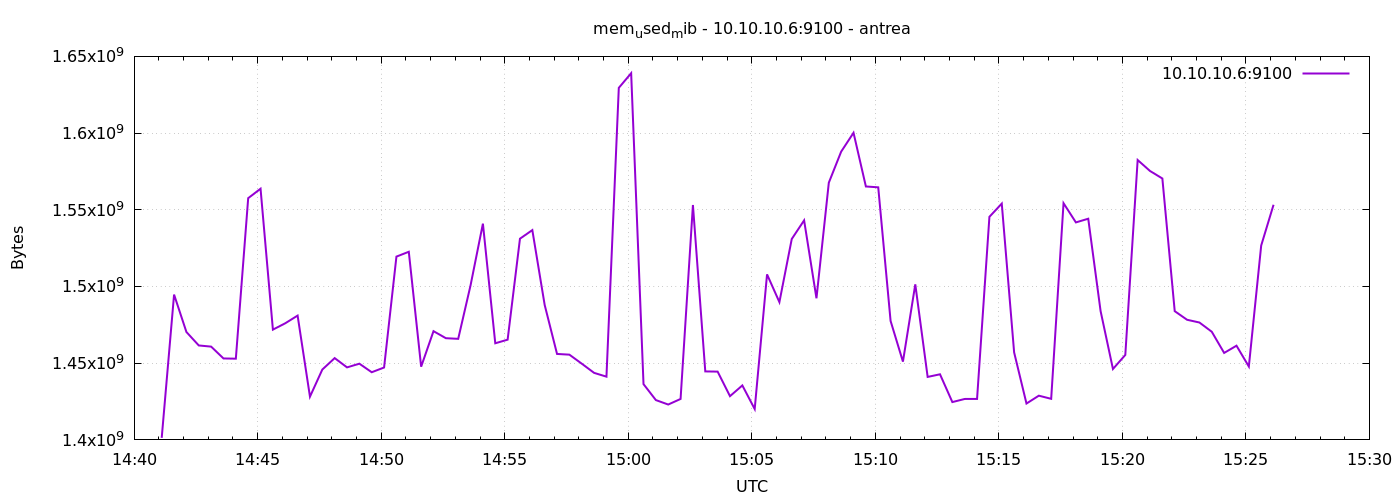

The table this chart was drawn from, first rows:
1777992067	1401331712
1777992097	1494720512
1777992127	1470320640
1777992157	1461567488
1777992187	1460805632
1777992217	1453096960
1777992247	1452941312
1777992277	1557590016
1777992307	1563738112
1777992337	1471889408
1777992367	1476022272
1777992397	1481031680
1777992427	1428180992
1777992457	1445859328
1777992487	1453322240
1777992517	1447280640
1777992547	1449680896
1777992577	1444106240
1777992607	1447198720
1777992637	1519484928
1777992667	1522630656
1777992697	1447723008
1777992727	1470873600
1777992757	1466298368
1777992787	1465880576
1777992817	1500753920
1777992847	1540960256
1777992877	1462984704
1777992907	1465335808
1777992937	1531170816
1777992967	1536765952
1777992997	1487945728
1777993027	1456033792
1777993057	1455562752
1777993087	1449697280
1777993117	1443696640
1777993147	1441222656
1777993177	1629491200
1777993207	1639043072
1777993237	1436352512
1777993267	1425956864
1777993297	1423056896
1777993327	1426690048
1777993357	1553137664
1777993387	1444646912
1777993417	1444507648
1777993447	1428508672
1777993477	1435512832
1777993507	1420128256
1777993537	1507897344
1777993567	1489813504
1777993597	1530957824
1777993627	1543114752
1777993657	1492307968
1777993687	1567662080
1777993717	1587912704
1777993747	1600196608
1777993777	1565200384
1777993807	1564643328
1777993837	1477545984
1777993867	1451020288
... 30 more rows
